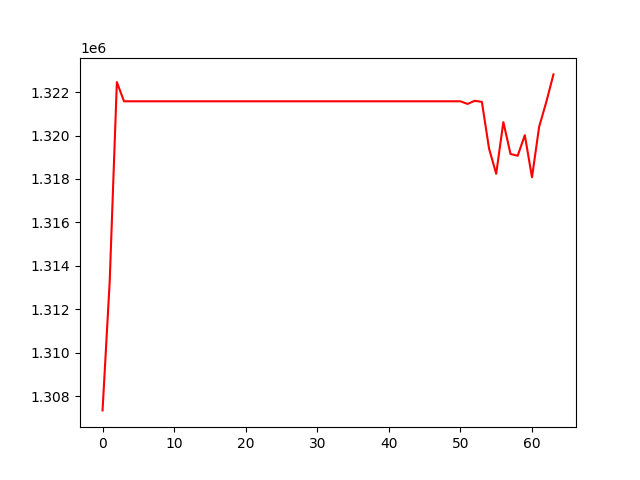

The file beside this chart, header and first rows:
, 0
0, 1307355
1, 1313291
2, 1322458
3, 1321574
4, 1321574
5, 1321574
6, 1321574
7, 1321574
8, 1321574
9, 1321574
10, 1321574
11, 1321574
12, 1321574
13, 1321574
14, 1321574
15, 1321574
16, 1321574
17, 1321574
18, 1321574
19, 1321574
20, 1321574
21, 1321574
22, 1321574
23, 1321574
24, 1321574
25, 1321574
26, 1321574
27, 1321574
28, 1321574
29, 1321574
30, 1321574
31, 1321574
32, 1321574
33, 1321574
34, 1321574
35, 1321574
36, 1321574
37, 1321574
38, 1321574
39, 1321574
40, 1321574
41, 1321574
42, 1321574
43, 1321574
44, 1321574
45, 1321574
46, 1321574
47, 1321574
48, 1321574
49, 1321574
50, 1321574
51, 1321452
52, 1321597
53, 1321545
54, 1319401
55, 1318239
56, 1320616
57, 1319150
58, 1319068
59, 1320016
... 4 more rows
